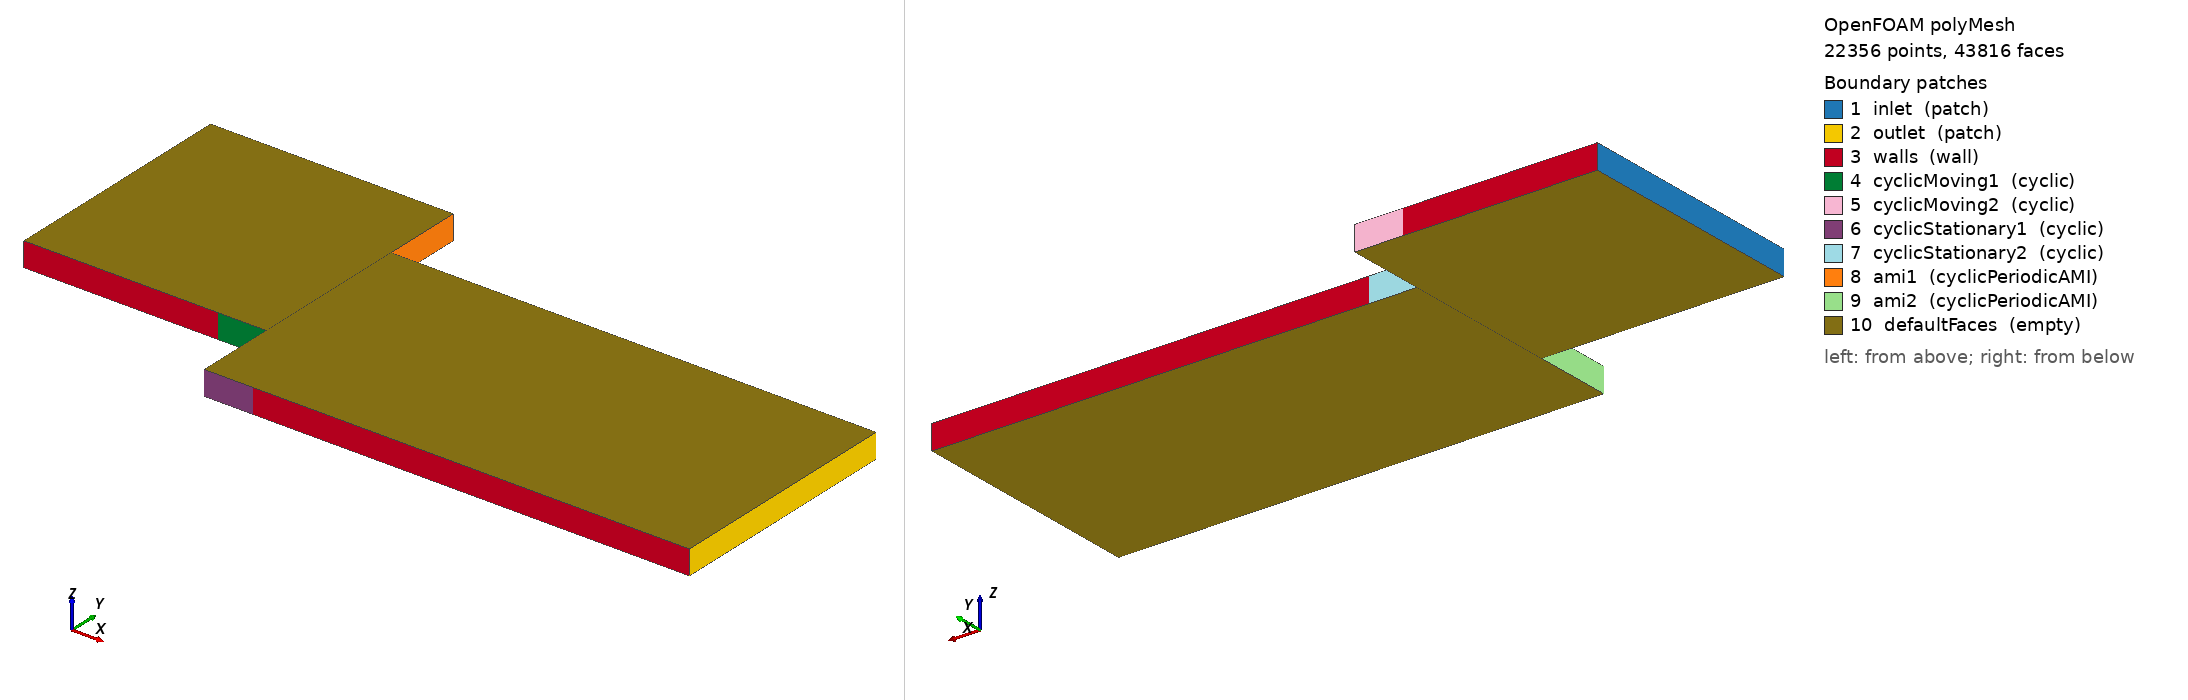

OpenFOAM case: the committed polyMesh, 22356 points, 43816 faces. Boundary patches (legend numbers): 1 inlet (patch), 2 outlet (patch), 3 walls (wall), 4 cyclicMoving1 (cyclic), 5 cyclicMoving2 (cyclic), 6 cyclicStationary1 (cyclic), 7 cyclicStationary2 (cyclic), 8 ami1 (cyclicPeriodicAMI), 9 ami2 (cyclicPeriodicAMI), 10 defaultFaces (empty). Left view from above one corner, right view from below the opposite corner. Boundary conditions: 0 field file(s) under 0/; 0 of 10 drawn patches have an entry in a shipped field file.

=== constant/polyMesh/boundary ===
/*--------------------------------*- C++ -*----------------------------------*\
| =========                 |                                                 |
| \\      /  F ield         | OpenFOAM: The Open Source CFD Toolbox           |
|  \\    /   O peration     | Version:  2406                                  |
|   \\  /    A nd           | Website:  www.openfoam.com                      |
|    \\/     M anipulation  |                                                 |
\*---------------------------------------------------------------------------*/
FoamFile
{
    version     2.0;
    format      ascii;
    arch        "LSB;label=32;scalar=64";
    class       polyBoundaryMesh;
    location    "constant/polyMesh";
    object      boundary;
}
// * * * * * * * * * * * * * * * * * * * * * * * * * * * * * * * * * * * * * //

10
(
    inlet
    {
        type            patch;
        nFaces          40;
        startFace       21464;
    }
    outlet
    {
        type            patch;
        nFaces          96;
        startFace       21504;
    }
    walls
    {
        type            wall;
        inGroups        1(wall);
        nFaces          272;
        startFace       21600;
    }
    cyclicMoving1
    {
        type            cyclic;
        inGroups        1(cyclic);
        nFaces          16;
        startFace       21872;
        matchTolerance  0.0001;
        transform       unknown;
        neighbourPatch  cyclicMoving2;
    }
    cyclicMoving2
    {
        type            cyclic;
        inGroups        1(cyclic);
        nFaces          16;
        startFace       21888;
        matchTolerance  0.0001;
        transform       unknown;
        neighbourPatch  cyclicMoving1;
    }
    cyclicStationary1
    {
        type            cyclic;
        inGroups        1(cyclic);
        nFaces          8;
        startFace       21904;
        matchTolerance  0.0001;
        transform       unknown;
        neighbourPatch  cyclicStationary2;
    }
    cyclicStationary2
    {
        type            cyclic;
        inGroups        1(cyclic);
        nFaces          8;
        startFace       21912;
        matchTolerance  0.0001;
        transform       unknown;
        neighbourPatch  cyclicStationary1;
    }
    ami1
    {
        type            cyclicPeriodicAMI;
        inGroups        1(cyclicAMI);
        nFaces          40;
        startFace       21920;
        matchTolerance  0.0001;
        transform       unknown;
        neighbourPatch  ami2;
        periodicPatch   cyclicMoving1;
        AMIMethod       faceAreaWeightAMI;
        requireMatch    0;
        restartUncoveredSourceFace 1;
    }
    ami2
    {
        type            cyclicPeriodicAMI;
        inGroups        1(cyclicAMI);
        nFaces          96;
        startFace       21960;
        matchTolerance  0.0001;
        transform       unknown;
        neighbourPatch  ami1;
        periodicPatch   cyclicMoving1;
        AMIMethod       faceAreaWeightAMI;
        requireMatch    0;
        restartUncoveredSourceFace 1;
    }
    defaultFaces
    {
        type            empty;
        inGroups        1(empty);
        nFaces          21760;
        startFace       22056;
    }
)

// ************************************************************************* //


Also in the case, not shown: constant/polyMesh/faces (numeric list); constant/polyMesh/neighbour (numeric list); constant/polyMesh/owner (numeric list); constant/polyMesh/points (numeric list).
